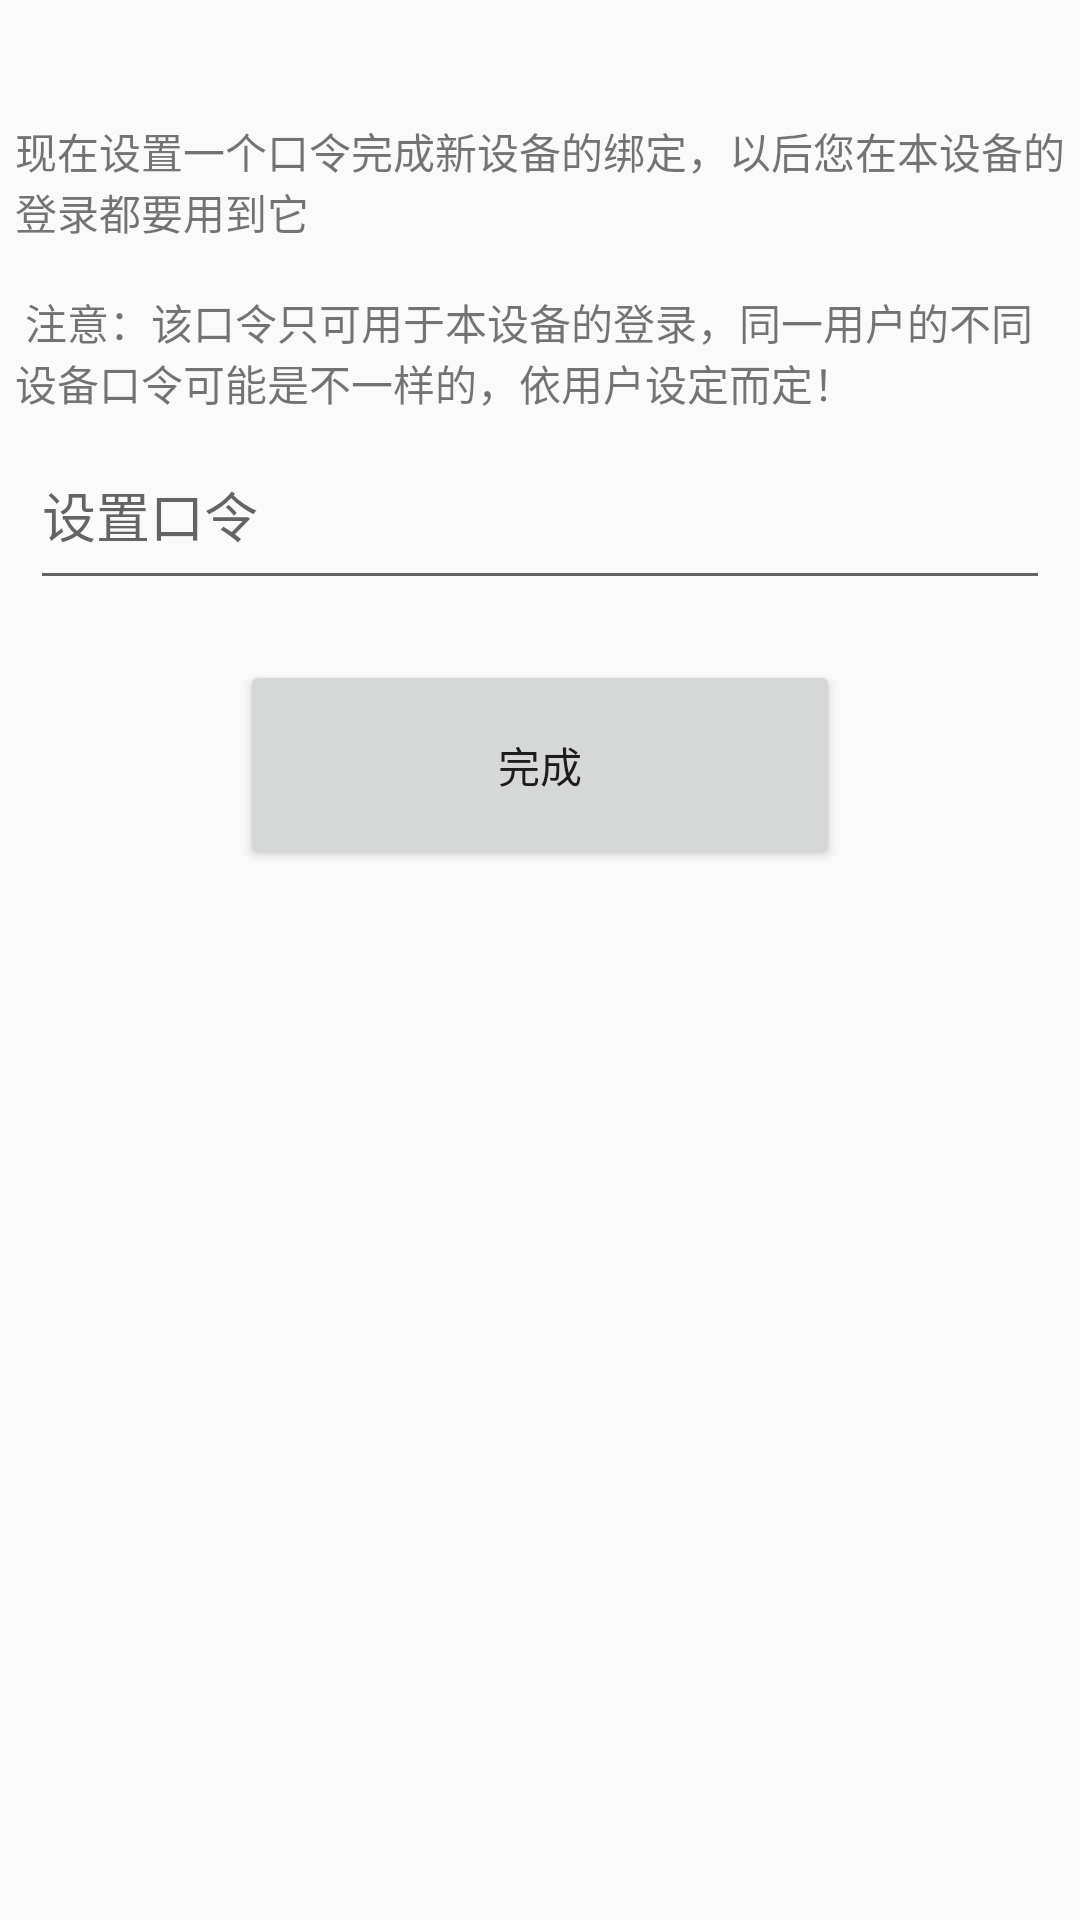

The Android layout XML behind this screen, and the referenced resources:
<!-- AndroidManifest.xml: application theme AppTheme -->
<!-- res/layout/qr_pin.xml -->
<?xml version="1.0" encoding="utf-8"?>
<LinearLayout xmlns:android="http://schemas.android.com/apk/res/android"
    android:layout_width="match_parent"
    android:layout_height="match_parent"
    android:orientation="vertical">

    <TextView
        android:id="@+id/qr_login_hint_textView"
        android:layout_width="350dp"
        android:layout_height="100dp"
        android:layout_marginTop="@dimen/register_hint_marginTop"
        android:layout_gravity="center"
        android:text="@string/qr_pin_beforeLogin_hint" />


    <EditText
        android:id="@+id/qr_pin_editText"
        android:layout_width="@dimen/register_editText_width"
        android:layout_height="@dimen/register_editText_height"
        android:layout_gravity="center"
        android:hint="@string/register_pin" />

    <Button
        android:id="@+id/qr_pin_login_button"
        android:layout_width="@dimen/register_button_width"
        android:layout_height="@dimen/register_button_height"
        android:layout_gravity="center"
        android:layout_marginTop="20dp"
        android:text="@string/qrcode_login_setfinished" />

</LinearLayout>
<!-- resources referenced by this layout -->
<resources>
  <dimen name="register_button_height">70dp</dimen>
  <dimen name="register_button_width">200dp</dimen>
  <dimen name="register_editText_height">60dp</dimen>
  <dimen name="register_editText_width">340dp</dimen>
  <dimen name="register_hint_marginTop">40dp</dimen>
  <string name="qr_pin_beforeLogin_hint">
          现在设置一个口令完成新设备的绑定，以后您在本设备的登录都要用到它\n\n
          注意：该口令只可用于本设备的登录，同一用户的不同设备口令可能是不一样的，依用户设定而定！
      </string>
  <string name="qrcode_login_setfinished">完成</string>
  <string name="register_pin">设置口令</string>
  <style name="AppTheme" parent="Theme.AppCompat.Light.DarkActionBar">
          
          <item name="colorPrimary">@color/colorPrimary</item>
          <item name="colorPrimaryDark">@color/colorPrimaryDark</item>
          <item name="colorAccent">@color/colorAccent</item>
      </style>
  <color name="colorPrimary">#008577</color>
  <color name="colorPrimaryDark">#00574B</color>
  <color name="colorAccent">#D81B60</color>
</resources>
